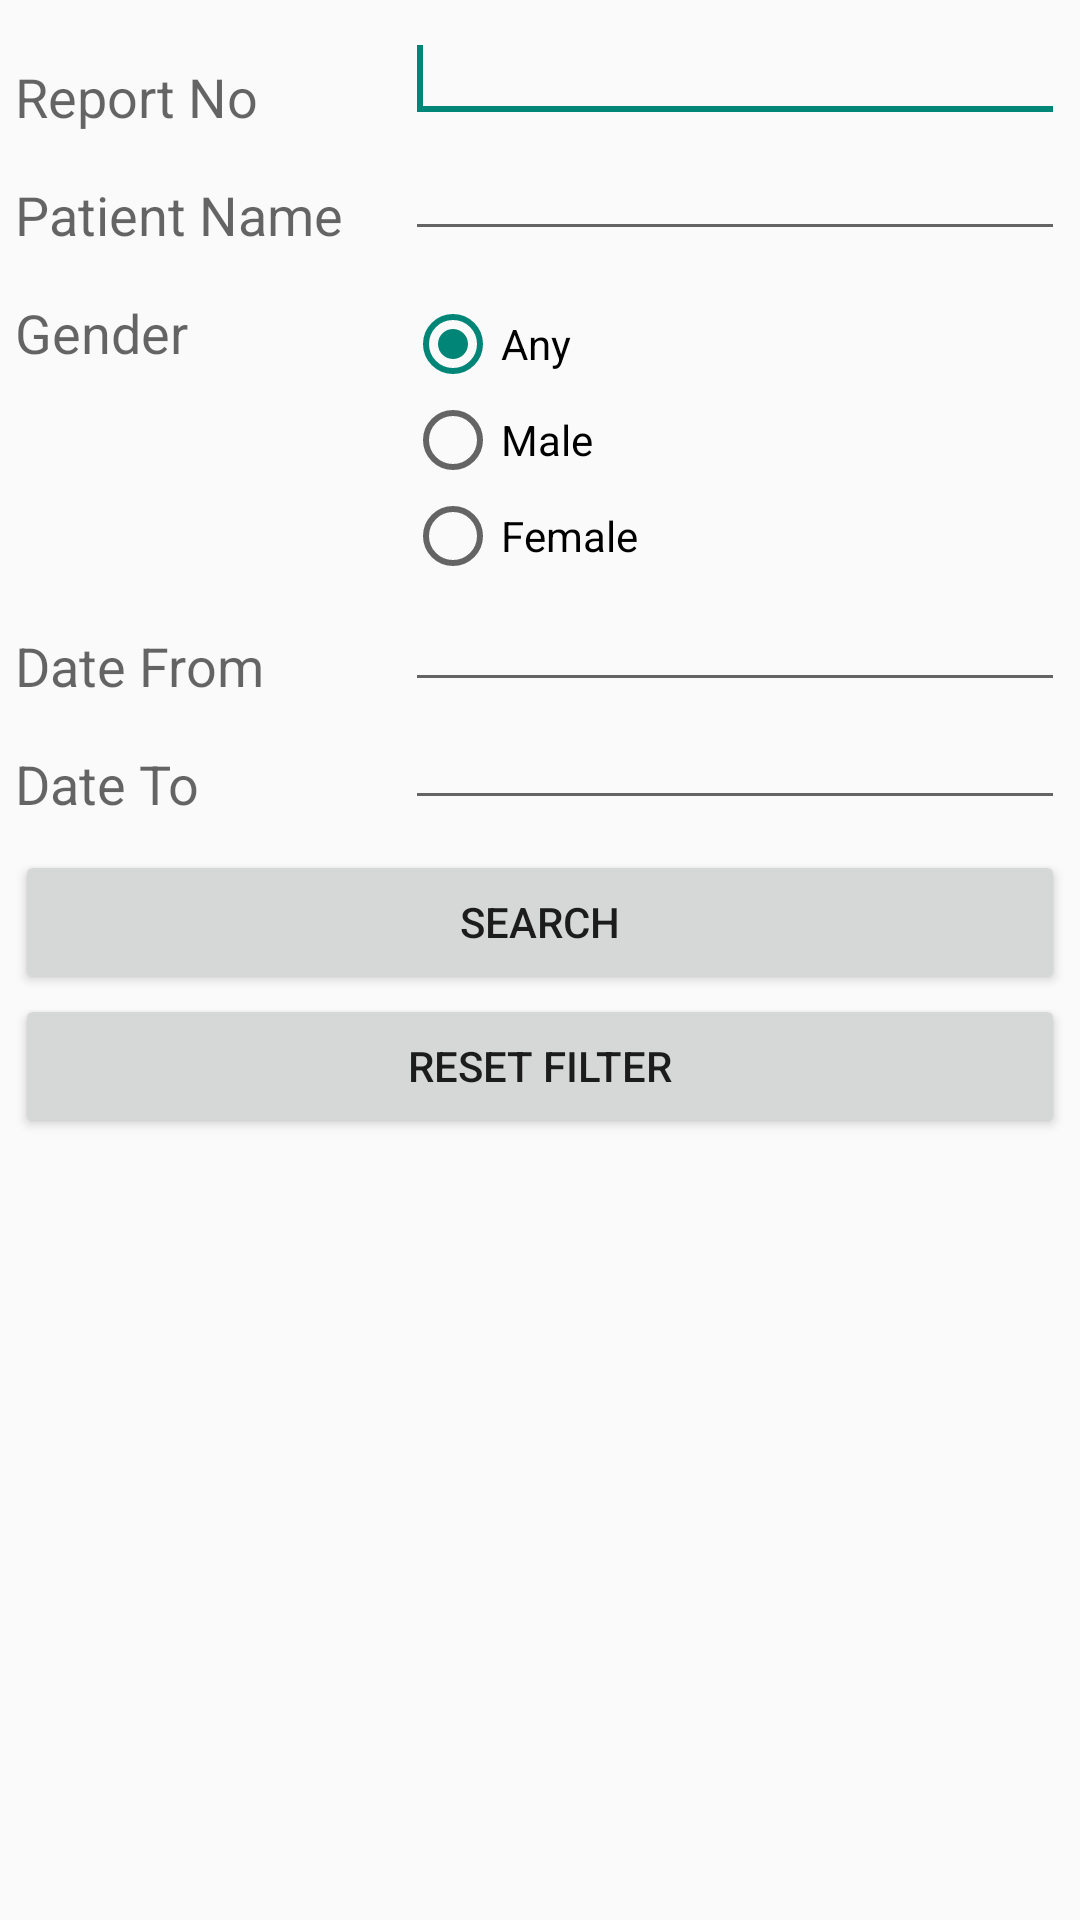

Here is an Android app screen rendered from its layout file. Give the layout XML and the strings, colors and styles it references.
<!-- AndroidManifest.xml: application theme AppTheme -->
<!-- res/layout/report_find.xml -->
<?xml version="1.0" encoding="utf-8"?>
<RelativeLayout xmlns:android="http://schemas.android.com/apk/res/android"
    android:layout_width="match_parent"
    android:layout_height="match_parent"
    android:orientation="vertical"
    android:padding="5dip" >

    <TextView
        android:id="@+id/lblFindRptRptNo"
        android:layout_width="130dip"
        android:layout_height="wrap_content"
        android:layout_marginTop="15dip"
        android:text="Report No"
        android:textAppearance="?android:attr/textAppearanceMedium" />

    <EditText
        android:id="@+id/txtFindRptRptNo"
        android:layout_width="match_parent"
        android:layout_height="wrap_content"
        android:layout_alignBottom="@+id/lblFindRptRptNo"
        android:layout_toRightOf="@+id/lblFindRptRptNo"
        android:ems="10"
        android:inputType="number" >

        <requestFocus />
    </EditText>

    <TextView
        android:id="@+id/lblFindPatName"
        android:layout_width="130dip"
        android:layout_height="wrap_content"
        android:layout_below="@+id/txtFindRptRptNo"
        android:layout_marginTop="15dip"
        android:text="Patient Name"
        android:textAppearance="?android:attr/textAppearanceMedium" />

    <EditText
        android:id="@+id/txtFindRptPatName"
        android:layout_width="match_parent"
        android:layout_height="wrap_content"
        android:layout_alignBottom="@+id/lblFindPatName"
        android:layout_toRightOf="@+id/lblFindPatName"
        android:ems="10"
        android:inputType="textPersonName" >
    </EditText>

    <TextView
        android:id="@+id/lblFindGender"
        android:layout_width="130dip"
        android:layout_height="wrap_content"
        android:layout_below="@+id/txtFindRptPatName"
        android:layout_marginTop="15dip"
        android:text="Gender"
        android:textAppearance="?android:attr/textAppearanceMedium" />

    <RadioGroup
        android:id="@+id/radFindRptGender"
        android:layout_width="wrap_content"
        android:layout_height="wrap_content"
        android:layout_alignTop="@+id/lblFindGender"
        android:layout_toRightOf="@+id/lblFindGender"
        android:layout_centerHorizontal="true" >

        <RadioButton
            android:id="@+id/radFindRptGenderAny"
            android:layout_width="wrap_content"
            android:layout_height="wrap_content"
            android:checked="true"
            android:text="Any" />

        <RadioButton
            android:id="@+id/radFindRptMale"
            android:layout_width="wrap_content"
            android:layout_height="wrap_content"
            android:text="Male" />

        <RadioButton
            android:id="@+id/radFindRptGenderFemale"
            android:layout_width="wrap_content"
            android:layout_height="wrap_content"
            android:text="Female" />
    </RadioGroup>
    <TextView
        android:id="@+id/lblFindRptDateFrom"
        android:layout_width="130dip"
        android:layout_height="wrap_content"
        android:layout_below="@+id/radFindRptGender"
        android:layout_marginTop="15dip"
        android:text="Date From"
        android:textAppearance="?android:attr/textAppearanceMedium" />
    
    <EditText
        android:id="@+id/txtFindRptDateFrom"
        android:layout_width="match_parent"
        android:layout_height="wrap_content"
        android:layout_alignBottom="@+id/lblFindRptDateFrom"
        android:layout_toRightOf="@+id/lblFindRptDateFrom"
        android:ems="10"
        android:inputType="none">
    </EditText>
    
    <Button
        android:id="@+id/btnFindRptDateFromClear"
        style="?android:attr/buttonStyleSmall"
        android:layout_width="30dip"
        android:layout_height="30dip"
        android:layout_alignBottom="@+id/lblFindRptDateFrom"
        android:layout_alignParentRight="true"
		android:layout_marginRight="5dip"
		android:layout_marginBottom="7dip"
		android:background="@drawable/btn_close"/>
    <TextView
        android:id="@+id/lblFindRptDateTo"
        android:layout_width="130dip"
        android:layout_height="wrap_content"
        android:layout_below="@+id/lblFindRptDateFrom"
        android:layout_marginTop="15dip"
        android:text="Date To"
        android:textAppearance="?android:attr/textAppearanceMedium" />
    
    <EditText
        android:id="@+id/txtFindRptDateTo"
        android:layout_width="match_parent"
        android:layout_height="wrap_content"
        android:layout_alignBottom="@+id/lblFindRptDateTo"
        android:layout_toRightOf="@+id/lblFindRptDateTo"
        android:ems="10"
        android:inputType="none">
    </EditText>
    <Button
        android:id="@+id/btnFindRptDateToClear"
        style="?android:attr/buttonStyleSmall"
        android:layout_width="30dip"
        android:layout_height="30dip"
        android:layout_alignBottom="@+id/lblFindRptDateTo"
        android:layout_alignParentRight="true"
		android:layout_marginRight="5dip"
		android:layout_marginBottom="7dip"
		android:background="@drawable/btn_close"/>

    <Button
        android:id="@+id/btnFindRptSearch"
        android:layout_width="fill_parent"
        android:layout_height="wrap_content"
        android:layout_below="@+id/btnFindRptDateToClear"
        android:layout_marginTop="10dip"
        android:text="Search" />
    <Button
        android:id="@+id/btnFindRptResetFilter"
        android:layout_width="fill_parent"
        android:layout_height="wrap_content"
        android:layout_alignParentRight="true"
        android:layout_below="@+id/btnFindRptSearch"
        android:text="Reset Filter" />

</RelativeLayout>
<!-- resources referenced by this layout -->
<resources>
  <style name="AppTheme" parent="AppBaseTheme">
          
      </style>
  <style name="AppBaseTheme" parent="Theme.AppCompat.Light">
          <item name="windowActionBar">true</item>
          
      </style>
</resources>
